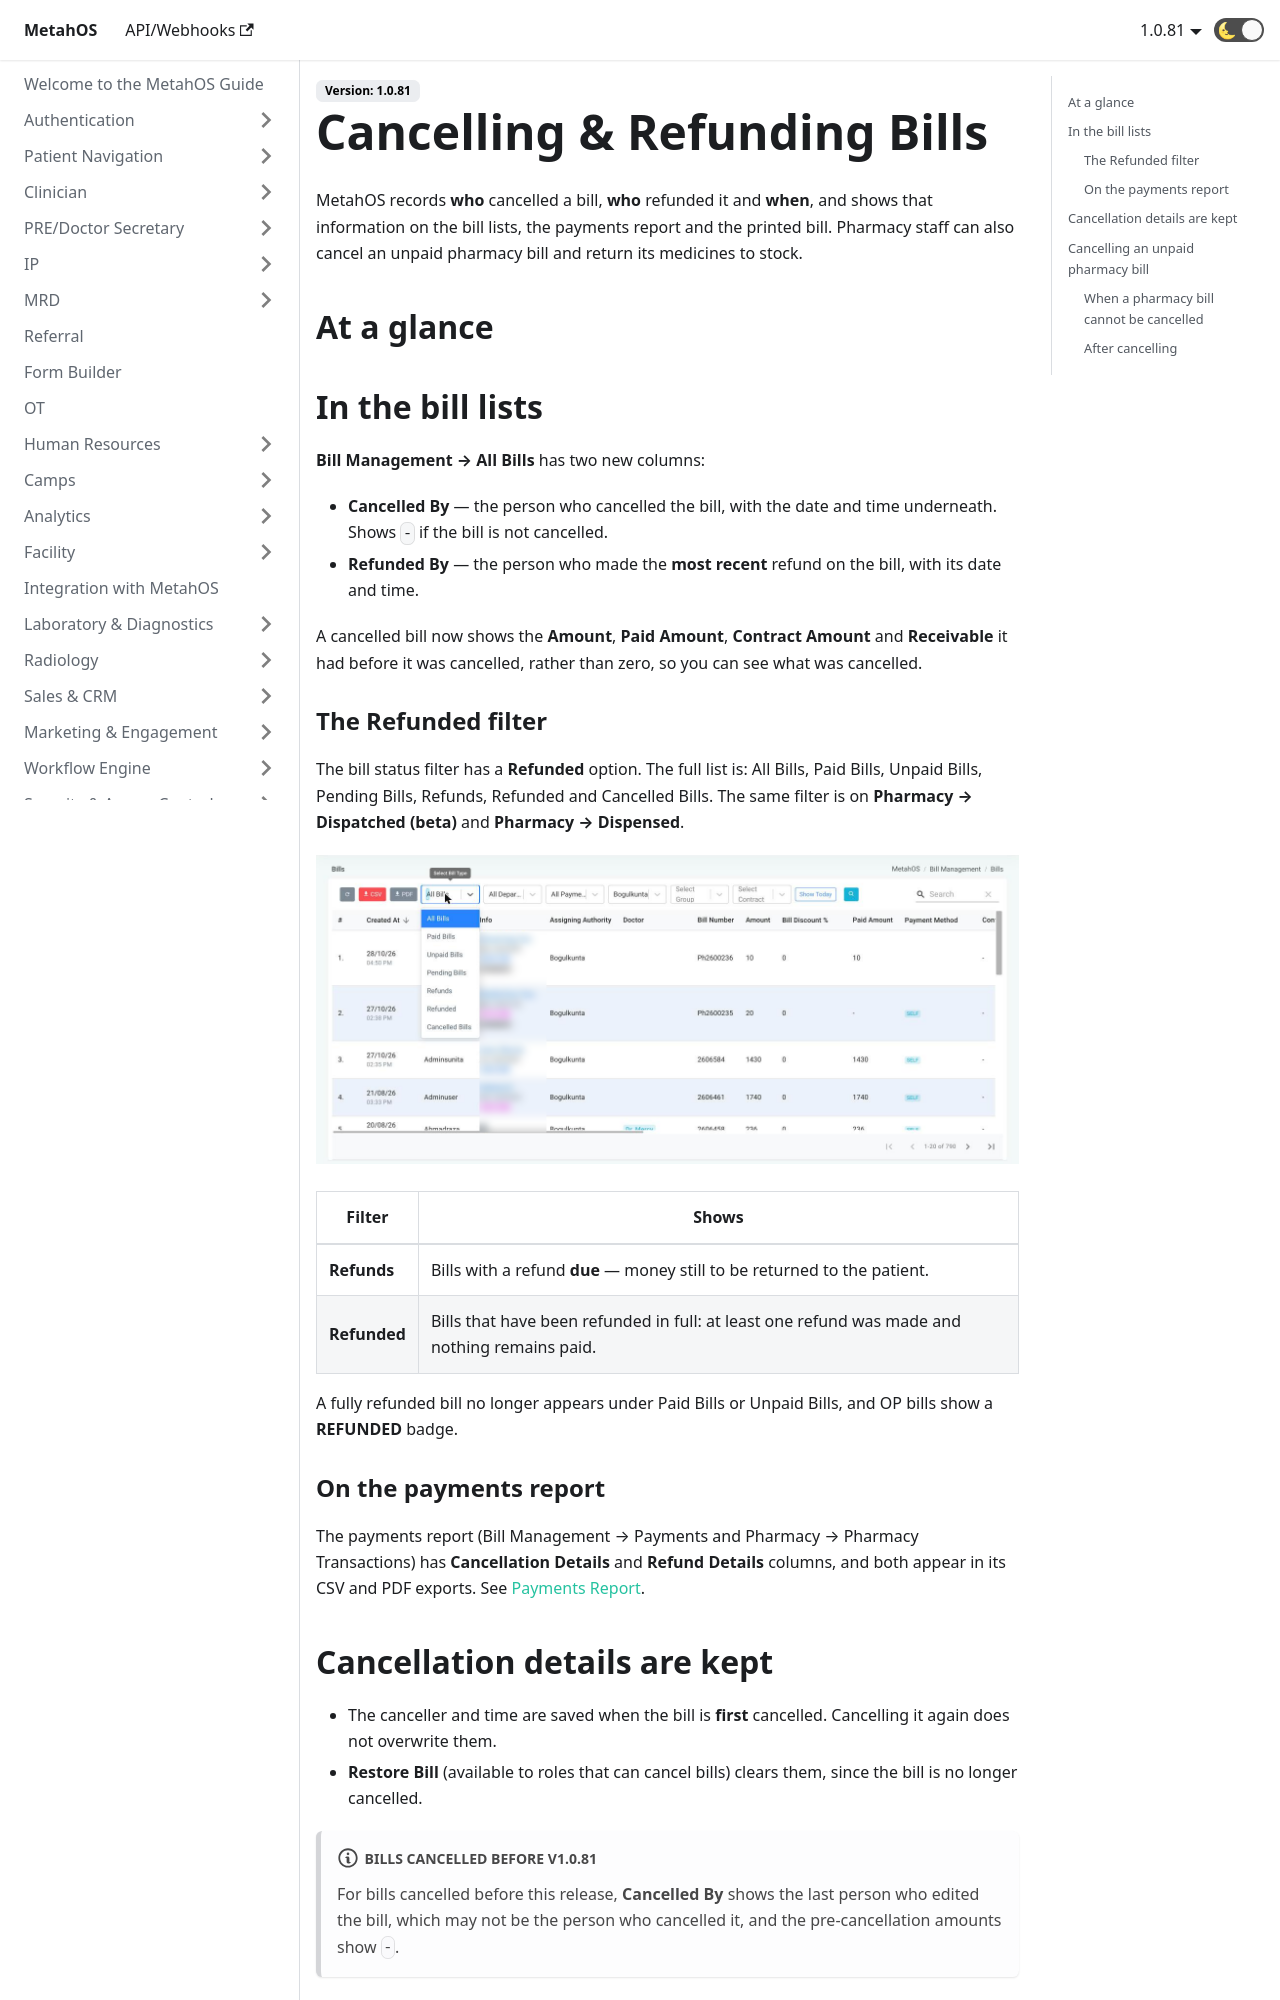

repository: anmolmalik97/MetahOS-Guide · page: docs/billing/cancellations-and-refunds/index.html · generator: docusaurus

---
sidebar_position: 9
---

# Cancelling & Refunding Bills

MetahOS records **who** cancelled a bill, **who** refunded it and **when**, and shows that information on the bill lists, the payments report and the printed bill. Pharmacy staff can also cancel an unpaid pharmacy bill and return its medicines to stock.

## At a glance

```steps
fa-money | Bill raised | The bill is created and may be paid.
fa-ban | Cancel | The canceller and time are stored on the bill.
fa-undo | Refund | Each refund payment records who made it and when.
fa-list | Bill lists | Cancelled By and Refunded By columns, and a Refunded filter.
fa-print | Printout | Status, cancellation and refund details print on the bill.
```

## In the bill lists

**Bill Management → All Bills** has two new columns:

- **Cancelled By** — the person who cancelled the bill, with the date and time underneath. Shows `-` if the bill is not cancelled.
- **Refunded By** — the person who made the **most recent** refund on the bill, with its date and time.

A cancelled bill now shows the **Amount**, **Paid Amount**, **Contract Amount** and **Receivable** it had before it was cancelled, rather than zero, so you can see what was cancelled.

### The Refunded filter

The bill status filter has a **Refunded** option. The full list is: All Bills, Paid Bills, Unpaid Bills, Pending Bills, Refunds, Refunded and Cancelled Bills. The same filter is on **Pharmacy → Dispatched (beta)** and **Pharmacy → Dispensed**.

![The bill status filter in Bill Management, with the Refunds, Refunded and Cancelled Bills options](/img/v81/bill-status-filter.png)

| Filter | Shows |
| --- | --- |
| **Refunds** | Bills with a refund **due** — money still to be returned to the patient. |
| **Refunded** | Bills that have been refunded in full: at least one refund was made and nothing remains paid. |

A fully refunded bill no longer appears under Paid Bills or Unpaid Bills, and OP bills show a **REFUNDED** badge.

### On the payments report

The payments report (Bill Management → Payments and Pharmacy → Pharmacy Transactions) has **Cancellation Details** and **Refund Details** columns, and both appear in its CSV and PDF exports. See [Payments Report](./payments-report.md).
